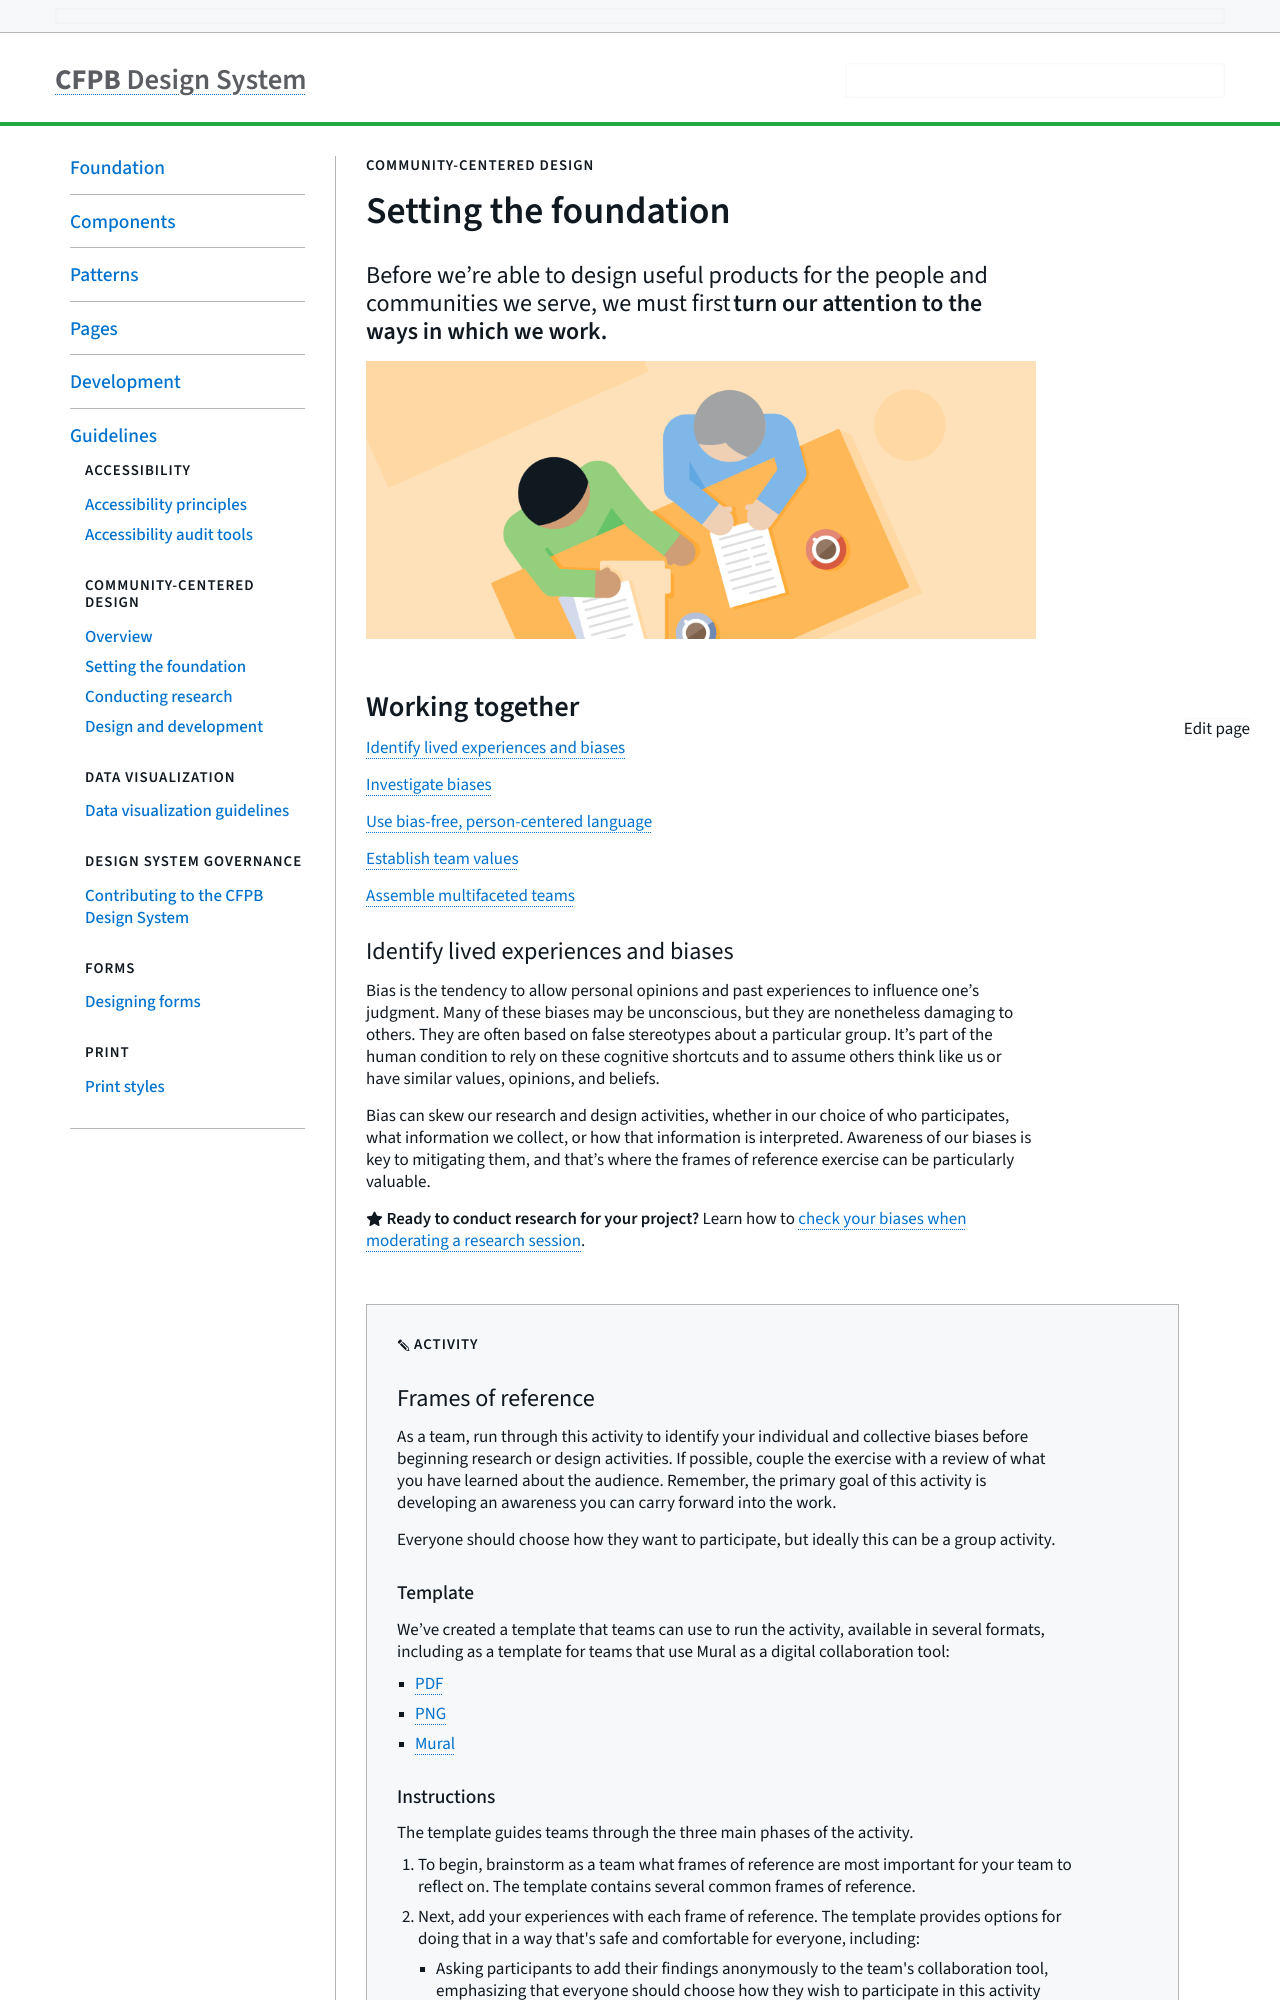

repository: cfpb/design-system · page: guidelines/setting-the-foundation.html · generator: jekyll

---
title: Setting the foundation
collection_name: pages
layout: variation
section: guidelines
jumplinks: ''
variation_groups: []
eyebrow: Community-centered design
status: Proposed
description: >-
  <p class="lead-paragraph">Before we’re able to design useful products for the
  people and communities we serve, we must first <b>turn our attention to the
  ways in which we work.</b> </p>


  ![Illustration of people working together](/design-system/images/uploads/equity_design_setting_the_foundation.png)


  ## Working together


  [Identify lived experiences and biases](#identify-lived-experiences-and-biases)


  [Investigate biases](#investigate-biases)


  [Use bias-free, person-centered language](#use-bias-free-person-centered-language)


  [Establish team values](#establish-team-values)


  [Assemble multifaceted teams](#assemble-multifaceted-teams)


  ### Identify lived experiences and biases


  Bias is the tendency to allow personal opinions and past experiences to influence one’s judgment. Many of these biases may be unconscious, but they are nonetheless damaging to others. They are often based on false stereotypes about a particular group. It’s part of the human condition to rely on these cognitive shortcuts and to assume others think like us or have similar values, opinions, and beliefs. 


  Bias can skew our research and design activities, whether in our choice of who participates, what information we collect, or how that information is interpreted. Awareness of our biases is key to mitigating them, and that’s where the frames of reference exercise can be particularly valuable. 


  {% include icons/favorite.svg %} <b>Ready to conduct research for your project?</b> Learn how to [check your biases when moderating a research session](https://cfpb.github.io/design-system/guidelines/conducting-research#check-your-biases).


  <br>

  <div class="o-well" markdown="1">


  <p class="h5">{% include icons/edit.svg %} ACTIVITY</p>

  <h4 class="h3" id="frames-of-reference">Frames of reference</h4>


  As a team, run through this activity to identify your individual and collective biases before beginning research or design activities. If possible, couple the exercise with a review of what you have learned about the audience. Remember, the primary goal of this activity is developing an awareness you can carry forward into the work. 


  Everyone should choose how they want to participate, but ideally this can be a group activity. 


  <h5 class="h4">Template</h5>

  We’ve created a template that teams can use to run the activity, available in several formats, including as a template for teams that use Mural as a digital collaboration tool: 

  <ul class="m-list">
    <li class="m-list__item">
        <a href="/design-system/images/uploads/frames-of-reference-template.pdf" aria-label="Download the frames of reference template as a PDF">PDF</a>
    </li>
    <li class="m-list__item">
        <a href="/design-system/images/uploads/frames-of-reference-template.png" aria-label="Download the frames of reference template as a PNG">PNG</a>
    </li>
    <li class="m-list__item">
        <a href="/design-system//guidelines/frames-of-reference-mural-template" aria-label="Use the frames of reference template in Mural">Mural</a>
    </li>
  </ul>

  <h5 class="h4">Instructions</h5>

  The template guides teams through the three main phases of the activity. 

  <ol>
    <li>
      To begin, brainstorm as a team what frames of reference are most important for your team to reflect on. The template contains several common frames of reference. 
    </li>
    <li>
      Next, add your experiences with each frame of reference. The template provides options for doing that in a way that's safe and comfortable for everyone, including:
        <ul class="m-list">
          <li class="m-list__item">
            Asking participants to add their findings anonymously to the team's collaboration tool, emphasizing that everyone should choose how they wish to participate in this activity
          </li>
          <li class="m-list__item">
            Gathering and organizing anonymized responses as a team
          </li>
          <li class="m-list__item">
            Reflecting on your own lived experiences individually
          </li>
        </ul>
    </li>
    <li>
      Finally, brainstorm biases that might arise and make a plan to mitigate them.
    </li>
  </ol>

  </div>


  <br>


  <p class="h5">{% include icons/book.svg %} FURTHER READING</p>
